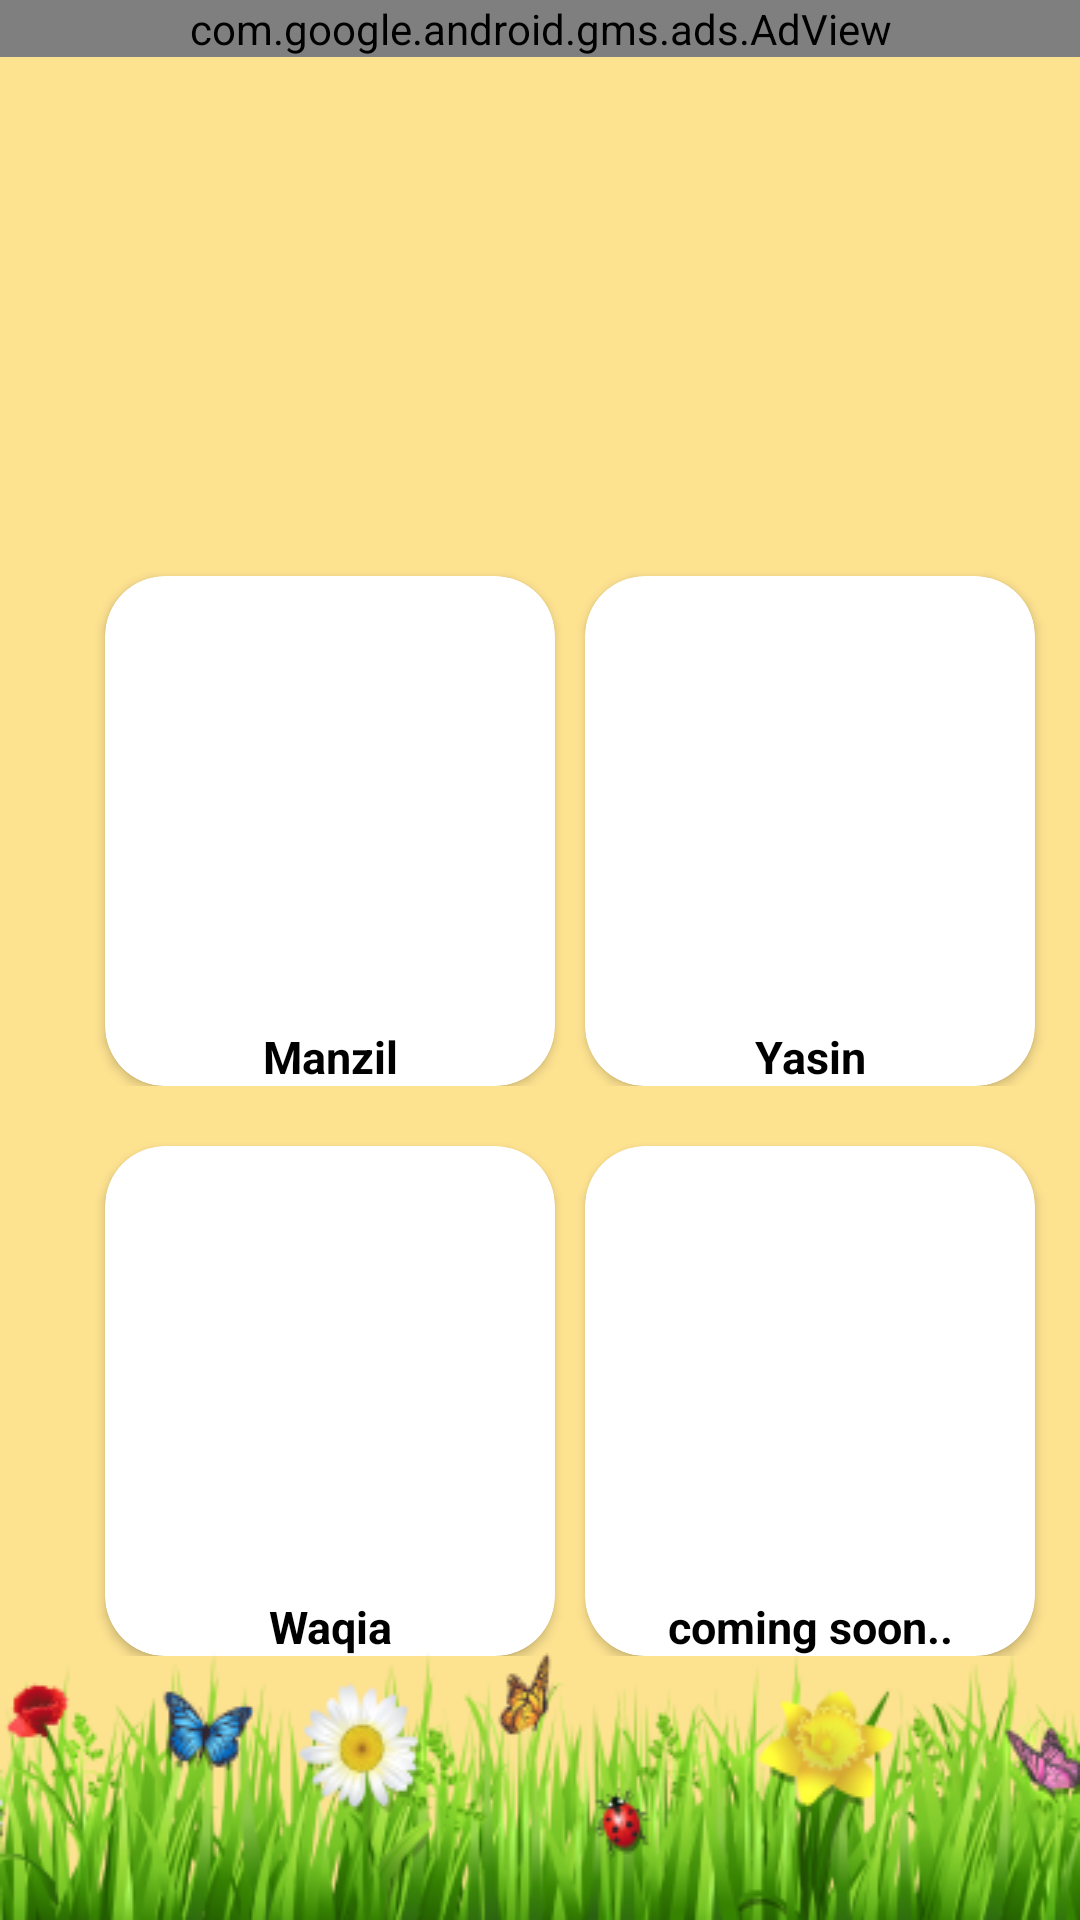

Android layout source for this screen:
<!-- AndroidManifest.xml: application theme Theme.Dcounter -->
<!-- res/layout/activity_more_dash.xml -->
<?xml version="1.0" encoding="utf-8"?>
<androidx.constraintlayout.widget.ConstraintLayout
    xmlns:android="http://schemas.android.com/apk/res/android"
    xmlns:app="http://schemas.android.com/apk/res-auto"
    xmlns:tools="http://schemas.android.com/tools"
    android:layout_width="match_parent"
    android:background="#FDE290"

    android:layout_height="match_parent">

    <ScrollView
        android:layout_width="match_parent"
        android:layout_height="wrap_content">

        <LinearLayout
            android:layout_width="match_parent"
            android:layout_height="wrap_content"
            android:orientation="vertical">
    <LinearLayout
        android:layout_width="match_parent"
        android:layout_height="wrap_content"
        android:gravity="center_horizontal"
        app:layout_constraintEnd_toEndOf="parent"

        tools:layout_editor_absoluteY="0dp">

        <androidx.cardview.widget.CardView
            android:id="@+id/manzil_card"
            android:layout_width="150dp"
            android:layout_height="170dp"
            android:layout_marginStart="36dp"
            android:layout_marginTop="192dp"
            android:layout_marginEnd="10dp"
            android:elevation="10dp"
            app:cardCornerRadius="20dp"
            app:cardBackgroundColor="@color/white">


            <ImageView
                android:layout_width="123dp"
                android:layout_height="125dp"
                android:layout_gravity="center"
                android:background="@drawable/quran"
                android:foregroundGravity="center" />

            <TextView
                android:id="@+id/tvnotes1"
                android:layout_width="match_parent"
                android:layout_height="wrap_content"
                android:layout_marginTop="150dp"
                android:gravity="center"
                android:text="Manzil"
                android:textColor="@color/black"
                android:textSize="15sp"
                android:textStyle="bold" />


        </androidx.cardview.widget.CardView>

        <androidx.cardview.widget.CardView
            android:id="@+id/yasin_card"
            android:layout_width="150dp"
            android:layout_height="170dp"
            android:layout_marginTop="192dp"
            android:layout_marginEnd="16dp"
            android:elevation="10dp"
            app:cardBackgroundColor="@color/white"
            app:cardCornerRadius="20dp">


            <ImageView
                android:layout_width="128dp"
                android:layout_height="121dp"
                android:layout_gravity="center"
                android:background="@drawable/quran"
                android:foregroundGravity="center" />

            <TextView
                android:id="@+id/tvnotes2"
                android:layout_width="match_parent"
                android:layout_height="wrap_content"
                android:layout_marginTop="150sp"
                android:gravity="center"
                android:text="Yasin"
                android:textColor="@color/black"
                android:textSize="15sp"
                android:textStyle="bold" />

        </androidx.cardview.widget.CardView>

    </LinearLayout>
            <LinearLayout
                android:layout_width="match_parent"
                android:layout_height="wrap_content"
                android:gravity="center_horizontal"
              android:paddingBottom="10dp"
                app:layout_constraintEnd_toEndOf="parent"

                tools:layout_editor_absoluteY="0dp">

                <androidx.cardview.widget.CardView
                    android:id="@+id/waqia_card"
                    android:layout_width="150dp"
                    android:layout_height="170dp"
                    android:layout_marginStart="36dp"
                    android:layout_marginTop="20dp"
                    android:layout_marginEnd="10dp"
                    android:elevation="10dp"
                    app:cardCornerRadius="20dp"
                    app:cardBackgroundColor="@color/white">


                    <ImageView
                        android:layout_width="123dp"
                        android:layout_height="125dp"
                        android:layout_gravity="center"
                        android:background="@drawable/quran"
                        android:foregroundGravity="center" />

                    <TextView
                        android:id="@+id/tvnotes3"
                        android:layout_width="match_parent"
                        android:layout_height="wrap_content"
                        android:layout_marginTop="150dp"
                        android:gravity="center"
                        android:text="Waqia"
                        android:textColor="@color/black"
                        android:textSize="15sp"
                        android:textStyle="bold" />


                </androidx.cardview.widget.CardView>

                <androidx.cardview.widget.CardView
                    android:id="@+id/mulk"
                    android:layout_width="150dp"
                    android:layout_height="170dp"
                    android:layout_marginTop="20dp"
                    android:layout_marginEnd="16dp"
                    android:elevation="10dp"
                    app:cardBackgroundColor="@color/white"
                    app:cardCornerRadius="20dp">


                    <ImageView
                        android:layout_width="128dp"
                        android:layout_height="121dp"
                        android:layout_gravity="center"
                        android:background="@drawable/quran"
                        android:foregroundGravity="center" />

                    <TextView
                        android:id="@+id/tvnotes21"
                        android:layout_width="match_parent"
                        android:layout_height="wrap_content"
                        android:layout_marginTop="150sp"
                        android:gravity="center"
                        android:text="coming soon.."
                        android:textColor="@color/black"
                        android:textSize="15sp"
                        android:textStyle="bold" />

                </androidx.cardview.widget.CardView>

            </LinearLayout>

    </LinearLayout>

</ScrollView>







    <com.google.android.gms.ads.AdView
        android:id="@+id/adView"
        android:layout_width="match_parent"
        android:layout_height="wrap_content"
        app:adSize="BANNER"
        app:adUnitId="@string/ad_id_banner"
        tools:ignore="MissingConstraints" />

    <ImageView
        android:id="@+id/imageView2"
        android:layout_height="wrap_content"
        android:background="@drawable/kids_colors"

        app:layout_constraintBottom_toBottomOf="parent"
        app:layout_constraintEnd_toEndOf="parent"
        app:layout_constraintHorizontal_bias="0.0"
        app:layout_constraintStart_toStartOf="parent"  android:layout_width="match_parent"/>

</androidx.constraintlayout.widget.ConstraintLayout>
<!-- resources referenced by this layout -->
<resources>
  <color name="black">#FF000000</color>
  <color name="white">#FFFFFFFF</color>
  <!-- drawable kids_colors: png bitmap (drawable, 66963 bytes) -->
  <string name="ad_id_banner">ca-app-pub-7325720691750538/6358388546</string>
  <style name="Theme.Dcounter" parent="Theme.AppCompat.NoActionBar">
          
          <item name="colorPrimary">@color/purple_500</item>
          <item name="colorPrimaryVariant">@color/purple_700</item>
          <item name="colorOnPrimary">#474646</item>
          
          <item name="colorSecondary">@color/teal_200</item>
          <item name="colorSecondaryVariant">@color/teal_700</item>
          <item name="colorOnSecondary">@color/black</item>
          
          <item name="android:statusBarColor">?attr/colorPrimaryVariant</item>
          
          <item name="android:forceDarkAllowed" tools:targetApi="q">false</item>
  
      </style>
  <color name="purple_500">#FF6200EE</color>
  <color name="purple_700">#FF3700B3</color>
  <color name="teal_200">#FF03DAC5</color>
  <color name="teal_700">#FF018786</color>
</resources>
